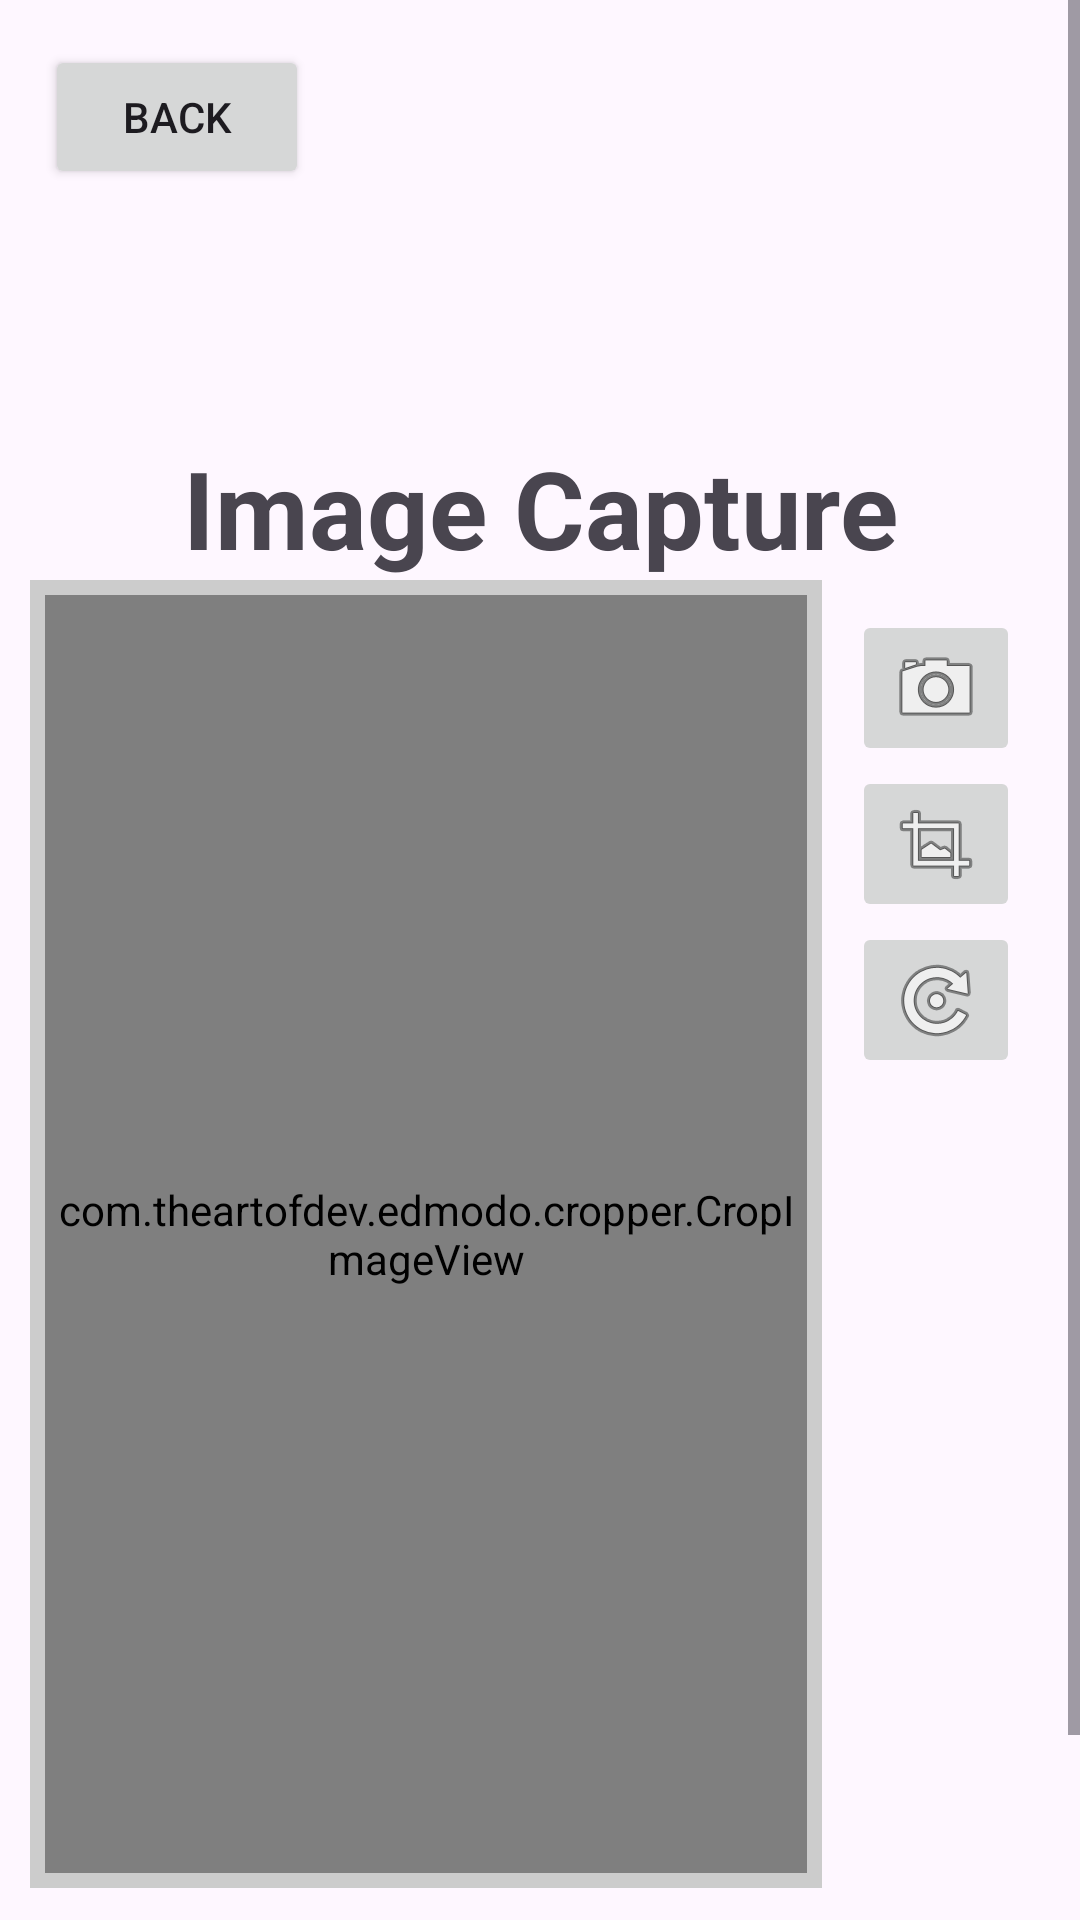

This screen was rendered from an Android layout file. Write that file and the resources it references.
<!-- AndroidManifest.xml: application theme Theme.BringMe -->
<!-- res/layout/activity_capture_image.xml -->
<?xml version="1.0" encoding="utf-8"?>
<ScrollView
    xmlns:app="http://schemas.android.com/apk/res-auto"
    xmlns:android="http://schemas.android.com/apk/res/android"
    xmlns:card_view="http://schemas.android.com/apk/res-auto"
    xmlns:tools="http://schemas.android.com/tools"
    android:id="@+id/card_view"
    android:layout_width="match_parent"
    android:layout_height="match_parent"
    android:layout_margin="10dp"



    >



    <LinearLayout
        android:layout_width="match_parent"
        android:layout_height="match_parent"
        android:orientation="vertical"
        android:layout_margin="10dp">

        <Button
            android:id="@+id/cancel"
            android:layout_width="wrap_content"
            android:layout_height="wrap_content"
            android:layout_margin="5dp"
            android:layout_weight="1"
            android:text="Back" />

        <ImageView
            android:id="@+id/profilePicture"
            android:layout_width="85dp"
            android:layout_height="77dp"
            android:layout_weight="1"
            tools:srcCompat="@tools:sample/avatars" />

        <TextView
            android:id="@+id/currentPrompt"
            android:layout_width="match_parent"
            android:layout_height="wrap_content"
            android:gravity="center_horizontal"
            android:text="Image Capture"
            android:textSize="36dp"
            android:textStyle="bold" />

        <LinearLayout
            android:layout_width="match_parent"
            android:layout_height="436dp"
            android:layout_weight="1"
            android:orientation="horizontal">

            <FrameLayout
                android:layout_width="wrap_content"
                android:layout_height="match_parent"
                android:layout_weight="1"
                android:background="#FFcccccc"
                android:padding="5dp">

                <com.theartofdev.edmodo.cropper.CropImageView
                    android:id="@+id/cropImageView"

                    android:layout_width="match_parent"
                    android:layout_height="match_parent"
                    android:layout_gravity="center_horizontal"

                    >

                </com.theartofdev.edmodo.cropper.CropImageView>

            </FrameLayout>

            <LinearLayout
                android:layout_width="wrap_content"
                android:layout_height="wrap_content"
                android:layout_gravity="center_horizontal"
                android:orientation="vertical"
                android:padding="10dp">

                <ImageButton
                    android:id="@+id/capture"
                    android:layout_width="wrap_content"
                    android:layout_height="wrap_content"
                    android:src="@android:drawable/ic_menu_camera"
                    android:tooltipText="Open Camera" />

                <ImageButton
                    android:id="@+id/crop"
                    android:layout_width="wrap_content"
                    android:layout_height="wrap_content"
                    android:src="@android:drawable/ic_menu_crop"
                    android:tooltipText="Crop Image" />

                <ImageButton
                    android:id="@+id/rotate"
                    android:layout_width="wrap_content"
                    android:layout_height="wrap_content"
                    android:src="@android:drawable/ic_menu_rotate"
                    android:tooltipText="Rotate Image" />
            </LinearLayout>

        </LinearLayout>

        <LinearLayout
            android:layout_width="match_parent"
            android:layout_height="79dp"
            android:gravity="center"
            android:orientation="horizontal"
            android:paddingTop="30dp"
            android:paddingBottom="30dp">

            <EditText
                android:id="@+id/caption"
                android:layout_width="351dp"
                android:layout_height="40dp"
                android:ems="10"
                android:hint="Add a caption to your photo! (optional)"
                android:inputType="text" />

        </LinearLayout>

    </LinearLayout>
</ScrollView>
<!-- resources referenced by this layout -->
<resources>
  <style name="Theme.BringMe" parent="Base.Theme.BringMe" />
  <style name="Base.Theme.BringMe" parent="Theme.Material3.DayNight.NoActionBar">
          
          
      </style>
</resources>
